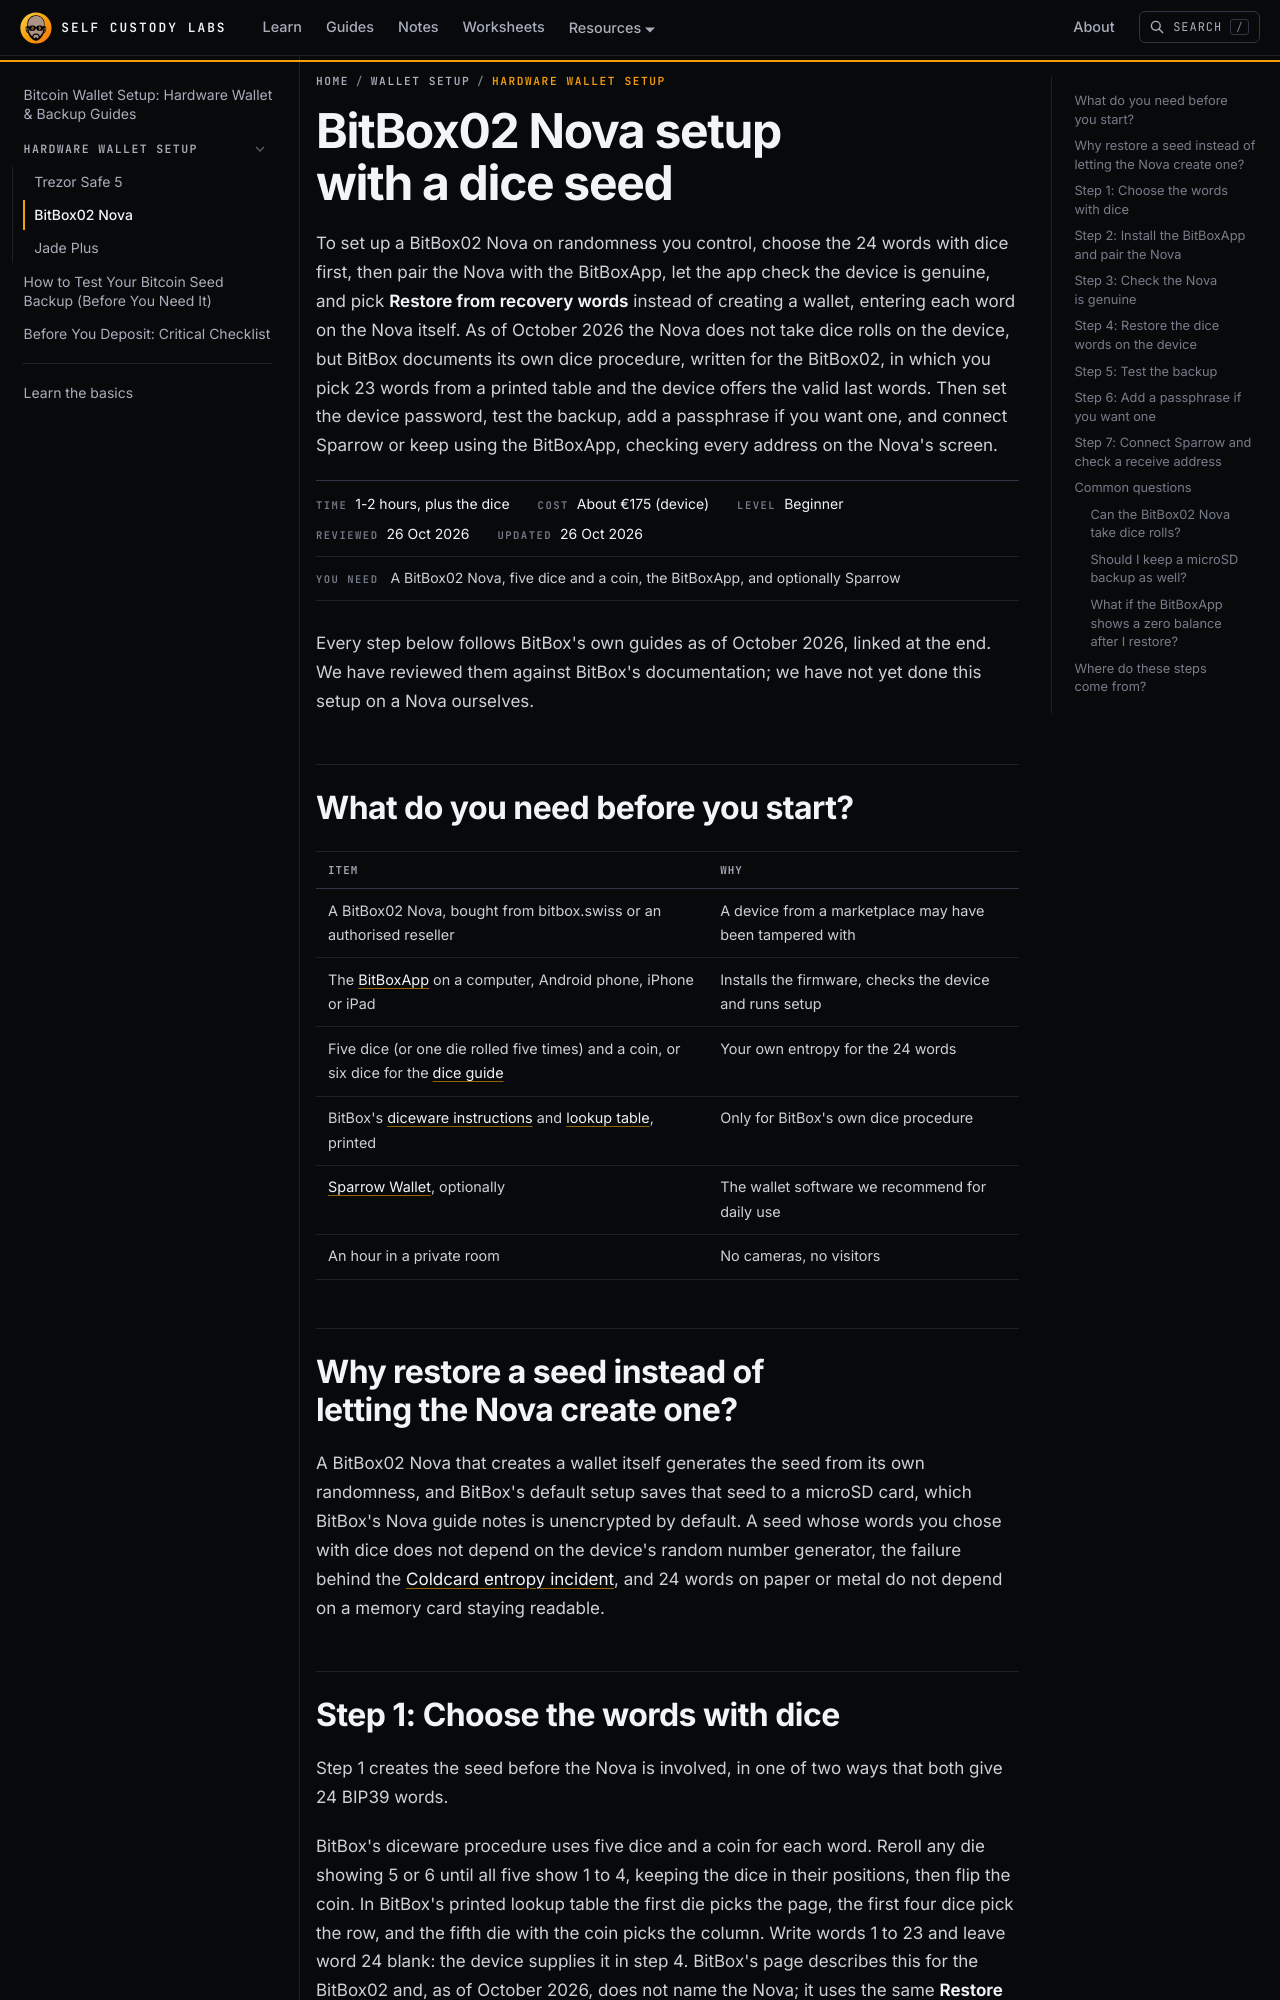

repository: selfcustodylabs/website · page: docs/wallet-setup/hardware-wallet/bitbox02-nova/index.html · generator: docusaurus

---
sidebar_label: "BitBox02 Nova"
sidebar_position: 2
title: "How to Set Up a BitBox02 Nova With a Dice Seed"
description: "Set up a BitBox02 Nova on 24 words chosen with dice: pairing, the genuine check, restoring the words on the device, passphrase and Sparrow, from BitBox's docs."
keywords: ["bitbox02 nova setup", "bitbox02 diceware", "bitbox restore recovery words", "bitbox passphrase", "bitbox sparrow", "bitboxapp"]
tags: ["hardware wallet", "setup", "seed", "security"]
date: "2026-10-26"
guide:
  time: "1-2 hours, plus the dice"
  cost: "About €175 (device)"
  level: "Beginner"
  needs: "A BitBox02 Nova, five dice and a coin, the BitBoxApp, and optionally Sparrow"
  reviewed: "2026-10-26"
---

# BitBox02 Nova setup with a dice seed

To set up a BitBox02 Nova on randomness you control, choose the 24 words with dice first, then pair the Nova with the BitBoxApp, let the app check the device is genuine, and pick **Restore from recovery words** instead of creating a wallet, entering each word on the Nova itself. As of October 2026 the Nova does not take dice rolls on the device, but BitBox documents its own dice procedure, written for the BitBox02, in which you pick 23 words from a printed table and the device offers the valid last words. Then set the device password, test the backup, add a passphrase if you want one, and connect Sparrow or keep using the BitBoxApp, checking every address on the Nova's screen.

<GuideFacts />

Every step below follows BitBox's own guides as of October 2026, linked at the end. We have reviewed them against BitBox's documentation; we have not yet done this setup on a Nova ourselves.

## What do you need before you start?

| Item | Why |
|---|---|
| A BitBox02 Nova, bought from bitbox.swiss or an authorised reseller | A device from a marketplace may have been tampered with |
| The [BitBoxApp](https://bitbox.swiss/download/) on a computer, Android phone, iPhone or iPad | Installs the firmware, checks the device and runs setup |
| Five dice (or one die rolled five times) and a coin, or six dice for the [dice guide](/docs/learn/keys/random/) | Your own entropy for the 24 words |
| BitBox's [diceware instructions](https://bitbox.swiss/bitbox02/BitBox_Diceware_HowTo.pdf) and [lookup table](https://bitbox.swiss/bitbox02/BitBox_Diceware_LookupTable.pdf), printed | Only for BitBox's own dice procedure |
| [Sparrow Wallet](https://sparrowwallet.com/), optionally | The wallet software we recommend for daily use |
| An hour in a private room | No cameras, no visitors |
